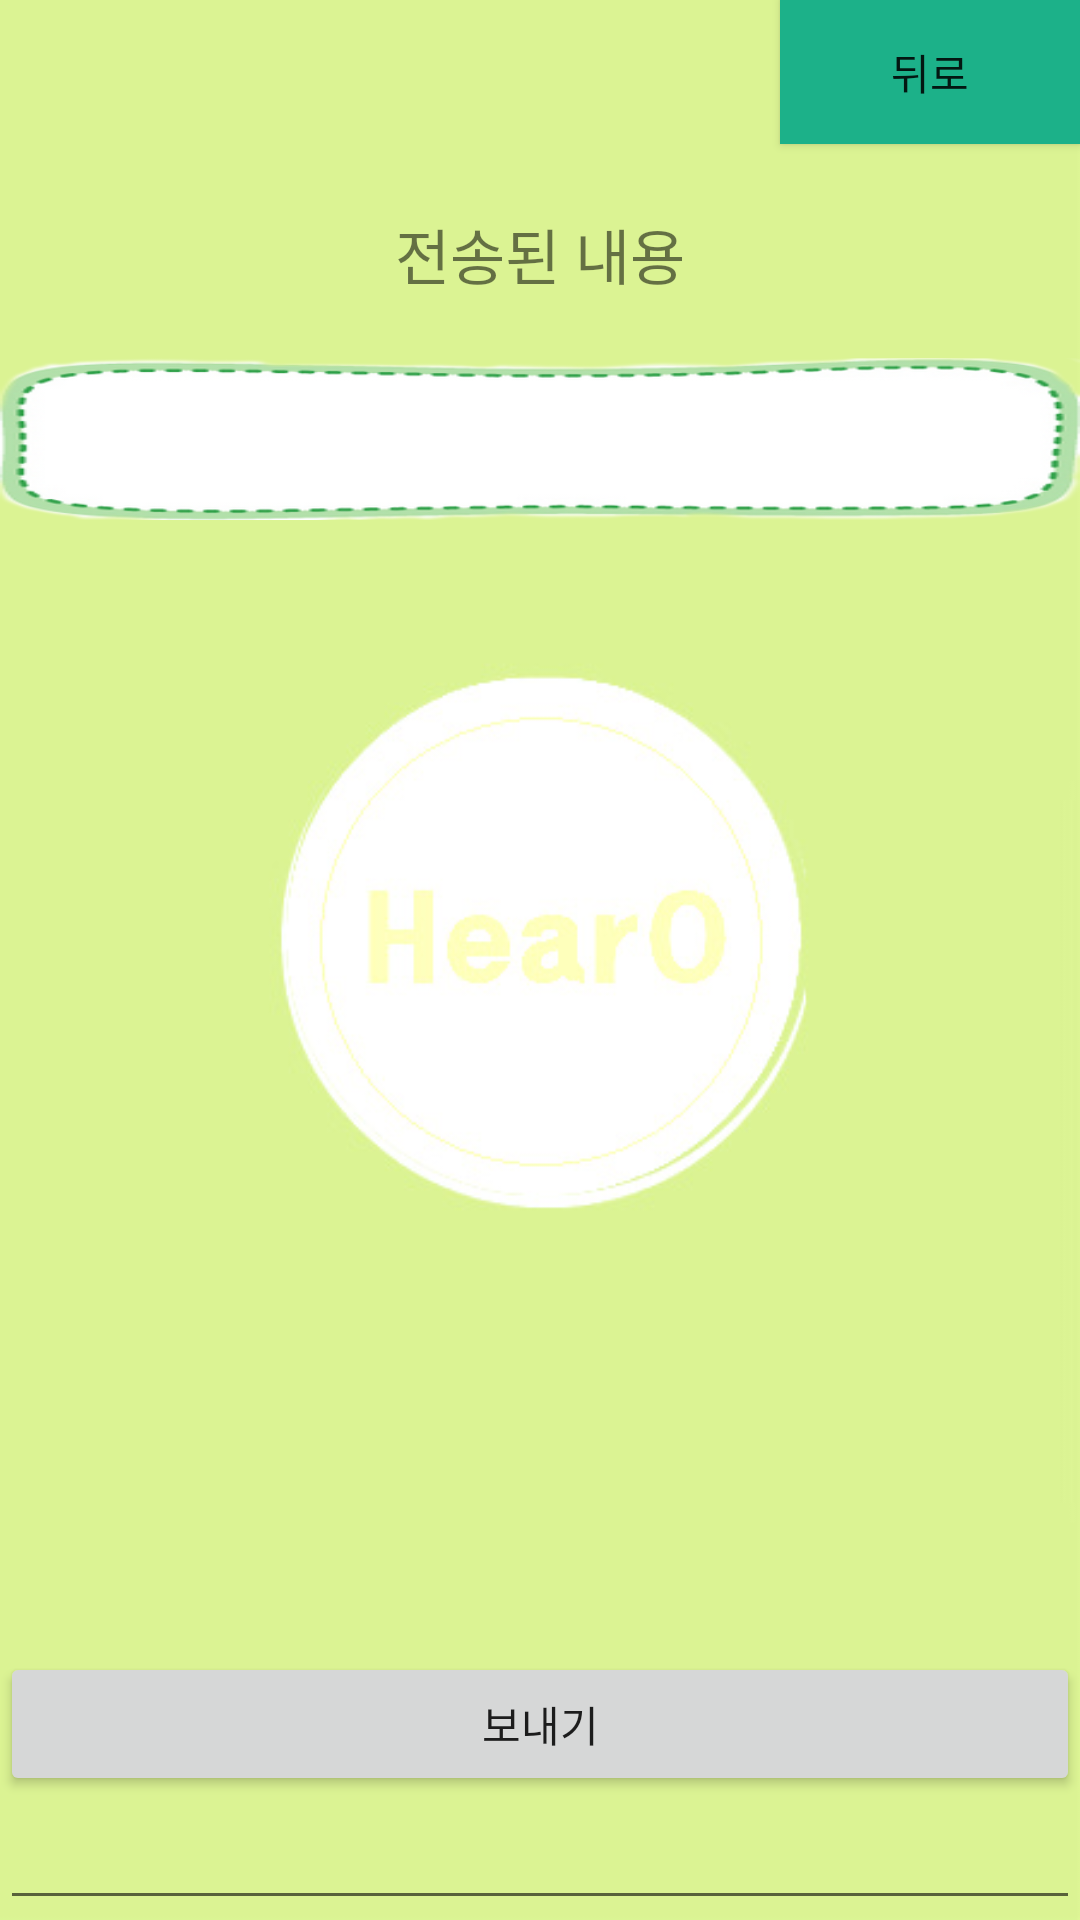

Reconstruct the res/layout file that produces this screen, plus the resources it refers to.
<!-- AndroidManifest.xml: application theme AppTheme -->
<!-- res/layout/activity_chat.xml -->
<?xml version="1.0" encoding="utf-8"?>
<RelativeLayout xmlns:android="http://schemas.android.com/apk/res/android"

    xmlns:tools="http://schemas.android.com/tools"
    android:layout_width="match_parent"
    android:layout_height="match_parent"

    tools:context="com.example.junseo.test03.ChatActivity">


    <RelativeLayout
        android:background="@drawable/hback"
        android:layout_width="match_parent"
        android:layout_height="match_parent"
        >

    </RelativeLayout>
    <LinearLayout
        android:id="@+id/rela1"
        android:layout_width="match_parent"
        android:layout_height="match_parent"
        android:orientation="vertical"
        android:layout_alignParentTop="true"
        android:layout_alignParentLeft="true"
        android:layout_alignParentStart="true">

        <Button
            android:id="@+id/Cancel10"
            android:layout_width="100dp"
            android:layout_height="wrap_content"
            android:text="뒤로"
            android:background="#1cb189"
            android:layout_gravity="right"/>
    </LinearLayout>

    <RelativeLayout
            android:id="@+id/rela2"
            android:layout_gravity="center_vertical|center_horizontal"

             android:layout_marginTop="70dp"
            android:layout_width="wrap_content"
            android:layout_height="wrap_content"
            android:layout_alignParentLeft="true"
            android:layout_alignParentStart="true">
            <TextView
                android:id="@+id/te4"
                android:layout_width="match_parent"
                android:layout_height="wrap_content"
                android:layout_gravity="center"
                android:textSize="20dp"
                android:layout_marginBottom="20dp"
                android:gravity="center"
                android:text="전송된 내용"
                android:layout_alignParentRight="true"
                android:layout_alignParentEnd="true" />
            <ListView
                android:background="@drawable/frame3"
                android:id="@+id/chat_view"
                android:layout_width="match_parent"
                android:layout_height="54dp"
                android:layout_gravity="bottom"
                android:layout_below="@+id/te4"
                android:transcriptMode="alwaysScroll" />
    </RelativeLayout>



    <LinearLayout
        android:id="@+id/rela3"
        android:layout_width="match_parent"
        android:layout_height="wrap_content"
        android:gravity="bottom"
        android:orientation="vertical"
        android:layout_alignParentBottom="true"
>

        <Button
            android:id="@+id/chat_sent"
            android:layout_width="match_parent"
            android:layout_height="wrap_content"
            android:text="보내기" />

        <EditText
            android:id="@+id/chat_edit"
            android:layout_width="match_parent"
            android:layout_height="wrap_content" />
    </LinearLayout>
</RelativeLayout>
<!-- resources referenced by this layout -->
<resources>
  <!-- drawable frame3: png bitmap (drawable-hdpi, 33180 bytes) -->
  <!-- drawable hback: jpg bitmap (drawable-hdpi, 22509 bytes) -->
  <style name="AppTheme" parent="Theme.AppCompat.Light.DarkActionBar">
          
          <item name="colorPrimary">@color/colorPrimary</item>
          <item name="colorPrimaryDark">@color/colorPrimaryDark</item>
          <item name="colorAccent">@color/colorAccent</item>
          <item name="windowNoTitle">true</item>
      </style>
  <color name="colorPrimary">#3F51B5</color>
  <color name="colorPrimaryDark">#303F9F</color>
  <color name="colorAccent">#FF4081</color>
</resources>
